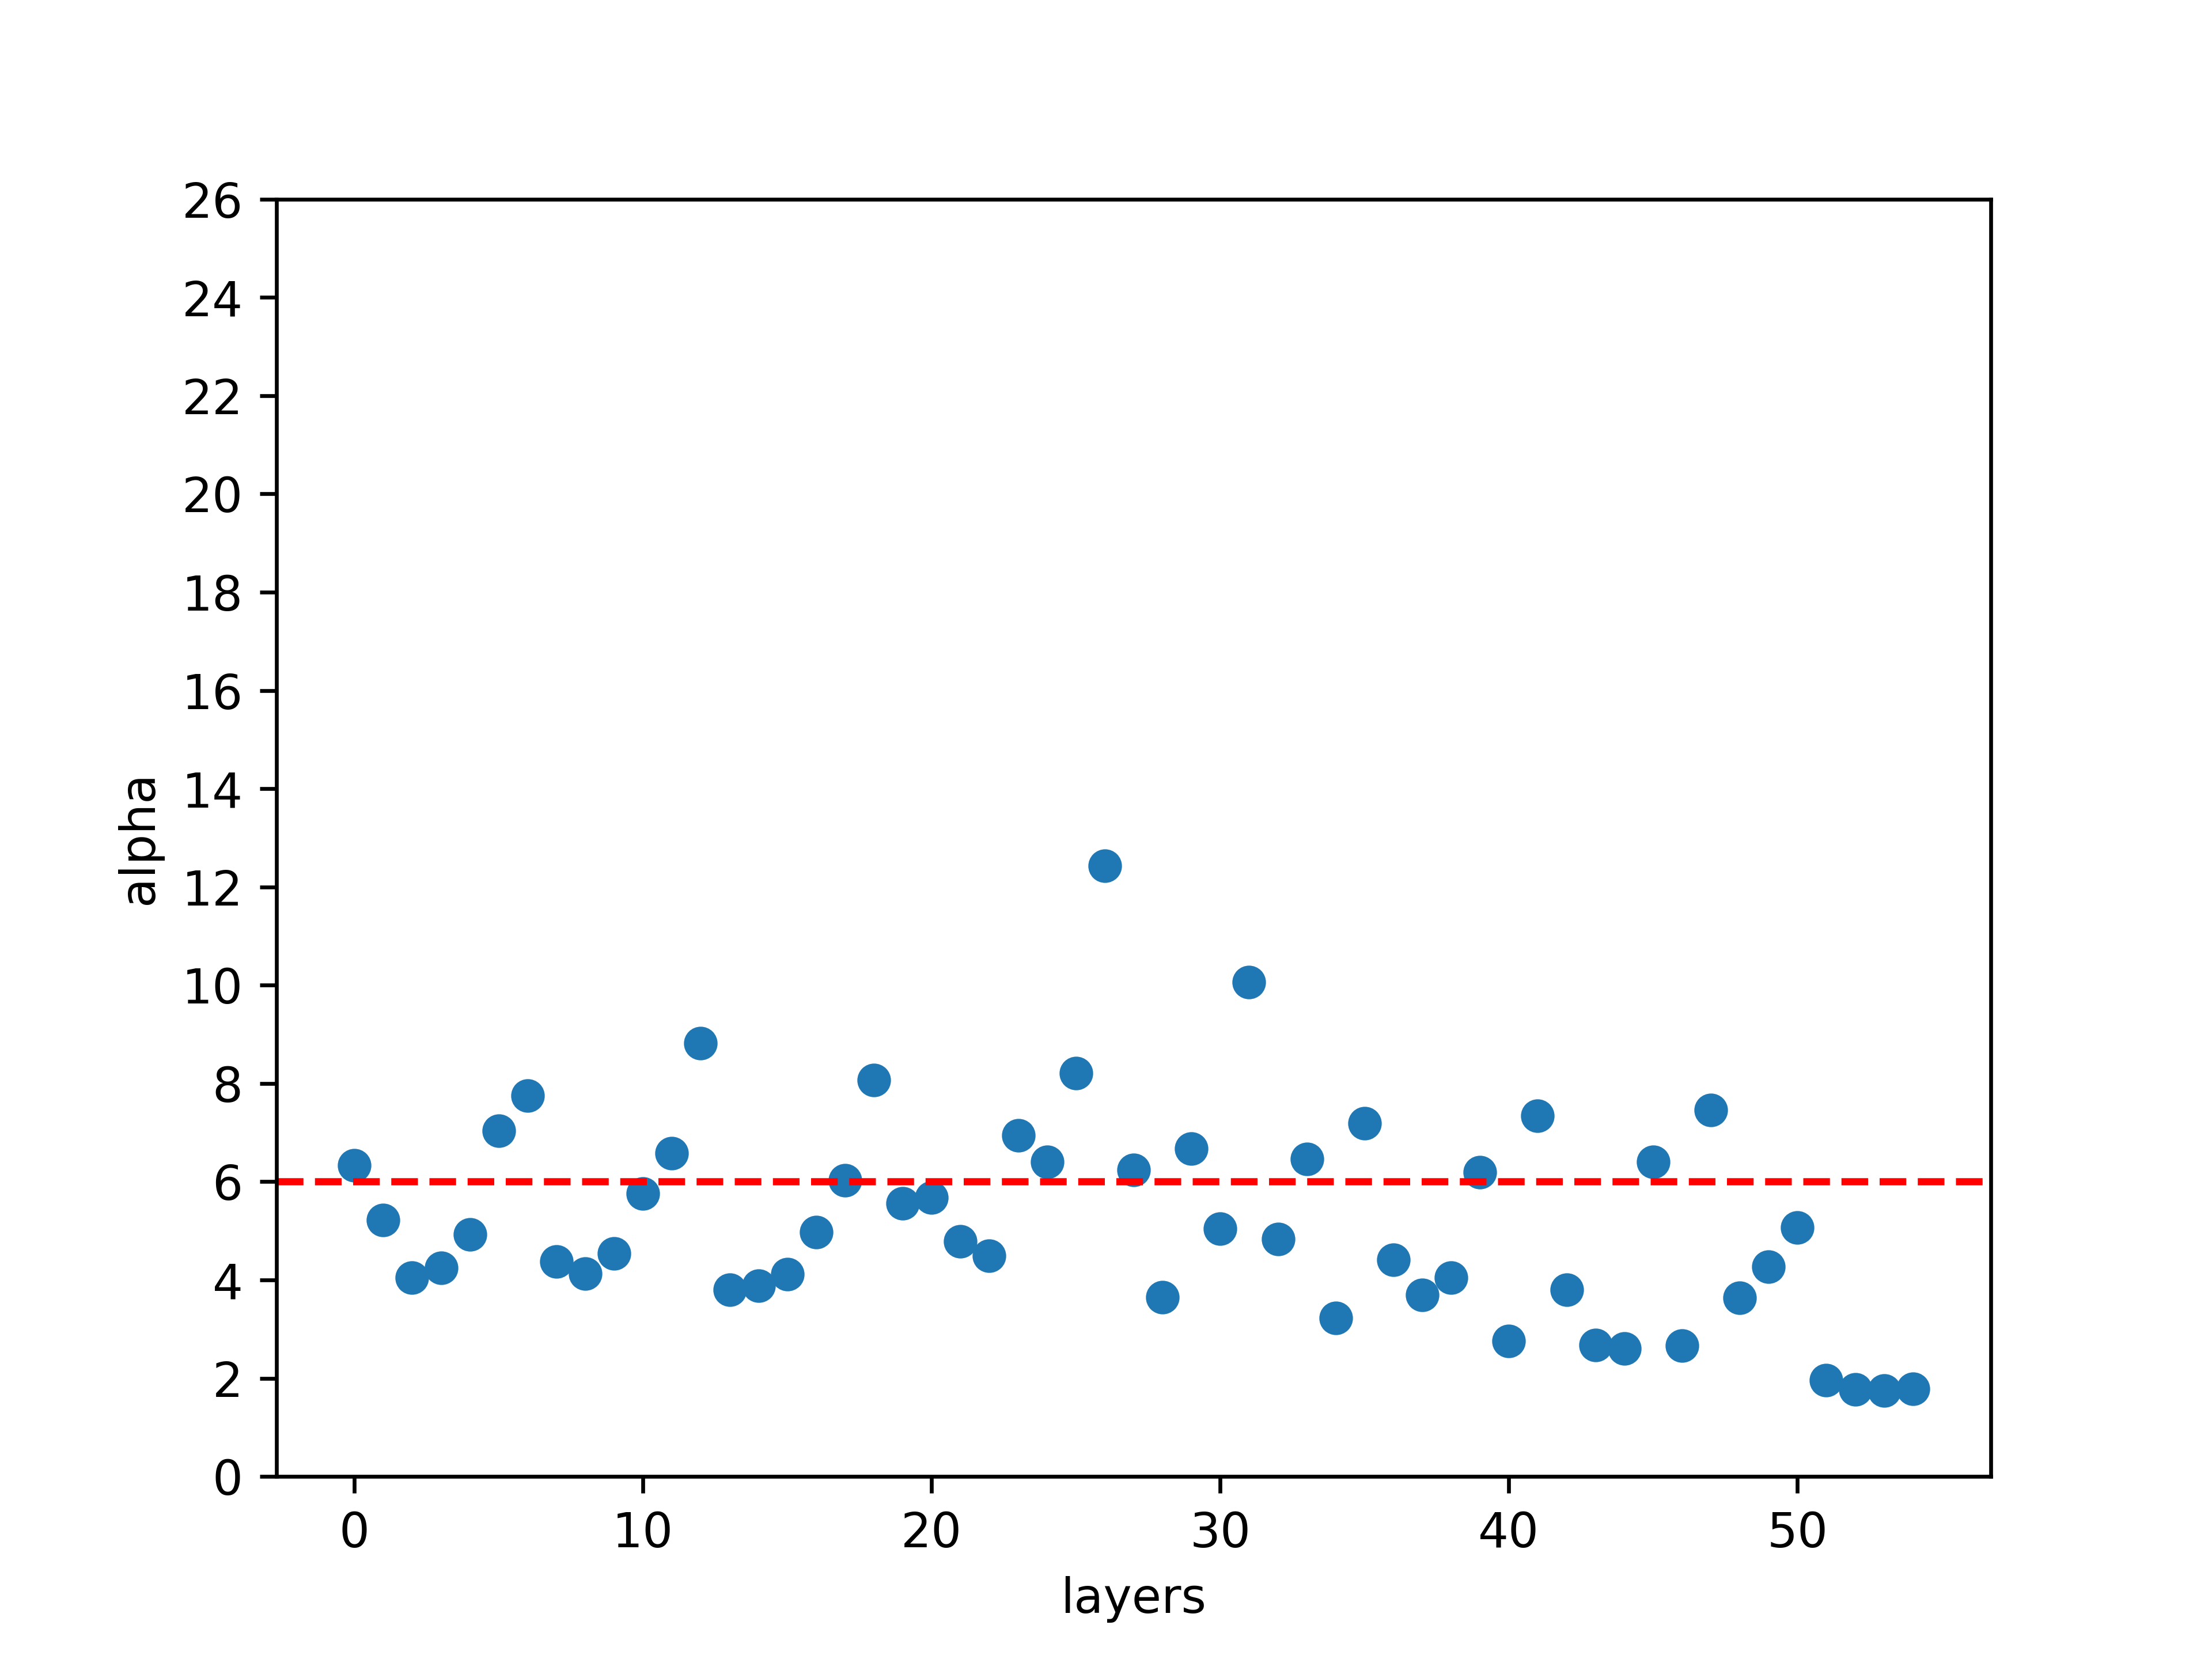

Source data for this figure (header and first rows):
layer_id, name, D, M, N, Q, alpha, alpha_weighted, entropy, has_esd, lambda_max, layer_type, log_alpha_norm, log_norm, log_spectral_norm, longname, matrix_rank, norm, num_evals, num_pl_spikes, rank_loss, rf, sigma, spectral_norm
5, Embedding, 0.06182, 316, 701, 2.218, 6.332, 1.752, 0.9715, True, 1.891, embedding, 1.761, 1.88, 0.2766, transformer.bert.embeddings.position_emb…, 316, 75.91, 316, 36, 0, 1, 0.8887, 1.891
14, Linear, 0.09737, 316, 316, 1.0, 5.222, 0.8009, 0.9249, True, 1.423, dense, 0.8194, 1.596, 0.1534, transformer.bert.encoder.layer.0.attenti…, 316, 39.47, 316, 40, 1, 1, 0.6676, 1.423
15, Linear, 0.09561, 316, 316, 1.0, 4.051, 2.085, 0.9067, True, 3.272, dense, 2.09, 1.627, 0.5148, transformer.bert.encoder.layer.0.attenti…, 316, 42.35, 316, 55, 1, 1, 0.4114, 3.272
16, Linear, 0.1018, 316, 316, 1.0, 4.251, 3.261, 0.878, True, 5.85, dense, 3.262, 1.645, 0.7671, transformer.bert.encoder.layer.0.attenti…, 316, 44.14, 316, 49, 0, 1, 0.4645, 5.85
19, Linear, 0.07354, 316, 316, 1.0, 4.928, 2.052, 0.9132, True, 2.609, dense, 2.054, 1.611, 0.4164, transformer.bert.encoder.layer.0.attenti…, 316, 40.83, 316, 41, 0, 1, 0.6135, 2.609
23, Linear, 0.09644, 316, 3072, 9.722, 7.037, 7.329, 1, True, 11, dense, 7.329, 2.573, 1.041, transformer.bert.encoder.layer.0.interme…, 316, 374.1, 316, 78, 0, 1, 0.6835, 11
26, Linear, 0.09416, 316, 3072, 9.722, 7.757, 5.101, 1.005, True, 4.545, dense, 5.167, 2.575, 0.6576, transformer.bert.encoder.layer.0.output.…, 316, 376, 316, 72, 0, 1, 0.7963, 4.545
32, Linear, 0.1009, 316, 316, 1.0, 4.38, 2.286, 0.9067, True, 3.326, dense, 2.287, 1.622, 0.5219, transformer.bert.encoder.layer.1.attenti…, 316, 41.84, 316, 51, 0, 1, 0.4733, 3.326
33, Linear, 0.1067, 316, 316, 1.0, 4.128, 1.855, 0.9123, True, 2.815, dense, 1.861, 1.621, 0.4494, transformer.bert.encoder.layer.1.attenti…, 316, 41.78, 316, 54, 0, 1, 0.4257, 2.815
34, Linear, 0.1116, 316, 316, 1.0, 4.542, 2.057, 0.9112, True, 2.838, dense, 2.059, 1.61, 0.453, transformer.bert.encoder.layer.1.attenti…, 316, 40.77, 316, 45, 0, 1, 0.5279, 2.838
37, Linear, 0.08352, 316, 316, 1.0, 5.757, 1.127, 0.923, True, 1.569, dense, 1.132, 1.599, 0.1957, transformer.bert.encoder.layer.1.attenti…, 316, 39.7, 316, 30, 0, 1, 0.8685, 1.569
41, Linear, 0.1105, 316, 3072, 9.722, 6.583, 8.089, 0.9941, True, 16.93, dense, 8.089, 2.584, 1.229, transformer.bert.encoder.layer.1.interme…, 316, 384, 316, 91, 0, 1, 0.5853, 16.93
44, Linear, 0.08578, 316, 3072, 9.722, 8.823, 6.538, 1.005, True, 5.509, dense, 6.54, 2.577, 0.7411, transformer.bert.encoder.layer.1.output.…, 316, 377.9, 316, 53, 0, 1, 1.075, 5.509
50, Linear, 0.1081, 316, 316, 1.0, 3.801, 3.592, 0.8448, True, 8.811, dense, 3.592, 1.674, 0.945, transformer.bert.encoder.layer.2.attenti…, 316, 47.19, 316, 61, 0, 1, 0.3586, 8.811
51, Linear, 0.1112, 316, 316, 1.0, 3.881, 3.124, 0.8719, True, 6.382, dense, 3.125, 1.655, 0.8049, transformer.bert.encoder.layer.2.attenti…, 316, 45.18, 316, 57, 0, 1, 0.3816, 6.382
52, Linear, 0.1217, 316, 316, 1.0, 4.113, 2.593, 0.8952, True, 4.27, dense, 2.594, 1.622, 0.6305, transformer.bert.encoder.layer.2.attenti…, 316, 41.89, 316, 52, 0, 1, 0.4316, 4.27
55, Linear, 0.1024, 316, 316, 1.0, 4.976, 1.795, 0.9162, True, 2.295, dense, 1.798, 1.603, 0.3608, transformer.bert.encoder.layer.2.attenti…, 316, 40.06, 316, 39, 0, 1, 0.6367, 2.295
59, Linear, 0.1071, 316, 3072, 9.722, 6.024, 6.892, 0.9973, True, 13.94, dense, 6.892, 2.583, 1.144, transformer.bert.encoder.layer.2.interme…, 316, 382.7, 316, 102, 0, 1, 0.4974, 13.94
62, Linear, 0.08969, 316, 3072, 9.722, 8.066, 6.04, 1.005, True, 5.609, dense, 6.044, 2.578, 0.7489, transformer.bert.encoder.layer.2.output.…, 316, 378.7, 316, 67, 0, 1, 0.8633, 5.609
68, Linear, 0.1065, 316, 316, 1.0, 5.561, 0.8529, 0.9247, True, 1.424, dense, 0.8652, 1.599, 0.1534, transformer.bert.encoder.layer.3.attenti…, 316, 39.72, 316, 34, 0, 1, 0.7821, 1.424
69, Linear, 0.09597, 316, 316, 1.0, 5.682, 0.9762, 0.924, True, 1.485, dense, 0.9854, 1.605, 0.1718, transformer.bert.encoder.layer.3.attenti…, 316, 40.24, 316, 31, 0, 1, 0.8408, 1.485
70, Linear, 0.09912, 316, 316, 1.0, 4.787, 1.605, 0.9179, True, 2.164, dense, 1.61, 1.604, 0.3354, transformer.bert.encoder.layer.3.attenti…, 316, 40.2, 316, 41, 1, 1, 0.5915, 2.164
73, Linear, 0.1071, 316, 316, 1.0, 4.497, 2.194, 0.9092, True, 3.075, dense, 2.195, 1.617, 0.4878, transformer.bert.encoder.layer.3.attenti…, 316, 41.37, 316, 47, 0, 1, 0.5101, 3.075
77, Linear, 0.09855, 316, 3072, 9.722, 6.948, 6.585, 1.002, True, 8.867, dense, 6.585, 2.581, 0.9478, transformer.bert.encoder.layer.3.interme…, 316, 380.7, 316, 80, 0, 1, 0.665, 8.867
80, Linear, 0.09877, 316, 3072, 9.722, 6.407, 6.7, 1, True, 11.11, dense, 6.701, 2.585, 1.046, transformer.bert.encoder.layer.3.output.…, 316, 384.2, 316, 101, 0, 1, 0.538, 11.11
86, Linear, 0.0887, 316, 316, 1.0, 8.205, -1.188, 0.9296, True, 0.7166, dense, -1.067, 1.594, -0.1448, transformer.bert.encoder.layer.4.attenti…, 316, 39.28, 316, 16, 0, 1, 1.801, 0.7166
87, Linear, 0.08265, 316, 316, 1.0, 12.44, -2.922, 0.9305, True, 0.5822, dense, -2.73, 1.592, -0.235, transformer.bert.encoder.layer.4.attenti…, 316, 39.08, 316, 9, 0, 1, 3.812, 0.5822
88, Linear, 0.08731, 316, 316, 1.0, 6.237, 0.9, 0.924, True, 1.394, dense, 0.9064, 1.598, 0.1443, transformer.bert.encoder.layer.4.attenti…, 316, 39.61, 316, 26, 0, 1, 1.027, 1.394
91, Linear, 0.1073, 316, 316, 1.0, 3.648, 2.796, 0.8777, True, 5.84, dense, 2.797, 1.643, 0.7664, transformer.bert.encoder.layer.4.attenti…, 316, 43.98, 316, 68, 0, 1, 0.3211, 5.84
95, Linear, 0.09804, 316, 3072, 9.722, 6.672, 5.595, 1.003, True, 6.897, dense, 5.606, 2.585, 0.8386, transformer.bert.encoder.layer.4.interme…, 316, 384.3, 316, 90, 0, 1, 0.5978, 6.897
98, Linear, 0.1126, 316, 3072, 9.722, 5.045, 7.87, 0.9705, True, 36.31, dense, 7.87, 2.612, 1.56, transformer.bert.encoder.layer.4.output.…, 316, 409.2, 316, 136, 0, 1, 0.3468, 36.31
104, Linear, 0.06265, 316, 316, 1.0, 10.06, -1.885, 0.9297, True, 0.6496, dense, -1.747, 1.595, -0.1874, transformer.bert.encoder.layer.5.attenti…, 316, 39.31, 316, 13, 0, 1, 2.513, 0.6496
105, Linear, 0.1358, 316, 316, 1.0, 4.833, -1.438, 0.9312, True, 0.5041, dense, -0.3396, 1.59, -0.2975, transformer.bert.encoder.layer.5.attenti…, 316, 38.95, 316, 52, 0, 1, 0.5316, 0.5041
106, Linear, 0.07139, 316, 316, 1.0, 6.46, 0.162, 0.9276, True, 1.059, dense, 0.1922, 1.595, 0.02508, transformer.bert.encoder.layer.5.attenti…, 316, 39.37, 316, 23, 0, 1, 1.138, 1.059
109, Linear, 0.1172, 316, 316, 1.0, 3.228, 4.772, 0.6454, True, 30.06, dense, 4.772, 1.829, 1.478, transformer.bert.encoder.layer.5.attenti…, 316, 67.5, 316, 80, 1, 1, 0.2491, 30.06
113, Linear, 0.09336, 316, 3072, 9.722, 7.189, 5.05, 1.004, True, 5.041, dense, 5.225, 2.586, 0.7025, transformer.bert.encoder.layer.5.interme…, 316, 385.1, 316, 79, 0, 1, 0.6963, 5.041
116, Linear, 0.1189, 316, 3072, 9.722, 4.408, 9.539, 0.8293, True, 145.9, dense, 9.539, 2.71, 2.164, transformer.bert.encoder.layer.5.output.…, 316, 513.3, 316, 164, 0, 1, 0.2661, 145.9
122, Linear, 0.1083, 316, 316, 1.0, 3.691, 3.318, 0.8547, True, 7.926, dense, 3.318, 1.668, 0.899, transformer.bert.encoder.layer.6.attenti…, 316, 46.55, 316, 65, 0, 1, 0.3337, 7.926
123, Linear, 0.1005, 316, 316, 1.0, 4.051, 3.015, 0.8823, True, 5.551, dense, 3.016, 1.647, 0.7444, transformer.bert.encoder.layer.6.attenti…, 316, 44.32, 316, 54, 0, 1, 0.4151, 5.551
124, Linear, 0.07226, 316, 316, 1.0, 6.193, -0.2264, 0.9275, True, 0.9193, dense, -0.1022, 1.595, -0.03655, transformer.bert.encoder.layer.6.attenti…, 316, 39.34, 316, 26, 0, 1, 1.018, 0.9193
127, Linear, 0.1275, 316, 316, 1.0, 2.753, 6.151, 0.2672, True, 171.5, dense, 6.151, 2.319, 2.234, transformer.bert.encoder.layer.6.attenti…, 316, 208.7, 316, 100, 2, 1, 0.1753, 171.5
131, Linear, 0.09566, 316, 3072, 9.722, 7.343, 6.051, 1.004, True, 6.669, dense, 6.056, 2.586, 0.8241, transformer.bert.encoder.layer.6.interme…, 316, 385.9, 316, 73, 0, 1, 0.7424, 6.669
134, Linear, 0.1216, 316, 3072, 9.722, 3.806, 10.96, 0.4293, True, 757.7, dense, 10.96, 3.038, 2.88, transformer.bert.encoder.layer.6.output.…, 316, 1092, 316, 190, 0, 1, 0.2036, 757.7
140, Linear, 0.1165, 316, 316, 1.0, 2.681, 6.47, 0.2134, True, 259, dense, 6.47, 2.476, 2.413, transformer.bert.encoder.layer.7.attenti…, 316, 299, 316, 102, 1, 1, 0.1664, 259
141, Linear, 0.1176, 316, 316, 1.0, 2.604, 6.117, 0.2358, True, 223.2, dense, 6.117, 2.42, 2.349, transformer.bert.encoder.layer.7.attenti…, 316, 263.2, 316, 109, 0, 1, 0.1537, 223.2
142, Linear, 0.0765, 316, 316, 1.0, 6.402, 0.2412, 0.9271, True, 1.091, dense, 0.2641, 1.589, 0.03767, transformer.bert.encoder.layer.7.attenti…, 316, 38.79, 316, 24, 0, 1, 1.103, 1.091
145, Linear, 0.132, 316, 316, 1.0, 2.669, 6.51, 0.1928, True, 274.6, dense, 6.51, 2.492, 2.439, transformer.bert.encoder.layer.7.attenti…, 316, 310.7, 316, 105, 3, 1, 0.1629, 274.6
149, Linear, 0.07665, 316, 3072, 9.722, 7.465, 6.439, 1.003, True, 7.289, dense, 6.441, 2.588, 0.8627, transformer.bert.encoder.layer.7.interme…, 316, 387.3, 316, 66, 0, 1, 0.7957, 7.289
152, Linear, 0.1276, 316, 3072, 9.722, 3.637, 12.38, 0.1974, True, 2540, dense, 12.38, 3.458, 3.405, transformer.bert.encoder.layer.7.output.…, 316, 2868, 316, 197, 0, 1, 0.1879, 2540
156, Linear, 0.1413, 316, 316, 1.0, 4.267, -1.234, 0.9314, True, 0.5139, dense, -0.04517, 1.604, -0.2891, transformer.bert.pooler.dense, 316, 40.15, 316, 61, 0, 1, 0.4183, 0.5139
159, Linear, 0.135, 316, 316, 1.0, 5.068, 0.5956, 0.9319, True, 1.311, dense, 1.733, 2.024, 0.1175, transformer.cls_embedding.0, 316, 105.6, 316, 49, 0, 1, 0.5811, 1.311
162, Linear, 0.05015, 700, 2100, 3.0, 1.959, 5.863, 0.6592, True, 984.8, dense, 5.992, 3.587, 2.993, imf1_spatial_attention.qkv, 700, 3861, 700, 41, 0, 1, 0.1497, 984.8
165, Linear, 0.02497, 700, 2100, 3.0, 1.772, 5.082, 0.7155, True, 738, dense, 5.527, 3.757, 2.868, imf2_spatial_attention.qkv, 700, 5719, 700, 472, 0, 1, 0.03553, 738
168, Linear, 0.03144, 700, 2100, 3.0, 1.754, 5.029, 0.7131, True, 737.3, dense, 5.539, 3.787, 2.868, imf3_spatial_attention.qkv, 700, 6118, 700, 463, 0, 1, 0.03503, 737.3
171, Linear, 0.02197, 700, 2100, 3.0, 1.779, 4.862, 0.7196, True, 540.5, dense, 5.497, 3.746, 2.733, imf4_spatial_attention.qkv, 700, 5567, 700, 463, 0, 1, 0.0362, 540.5
